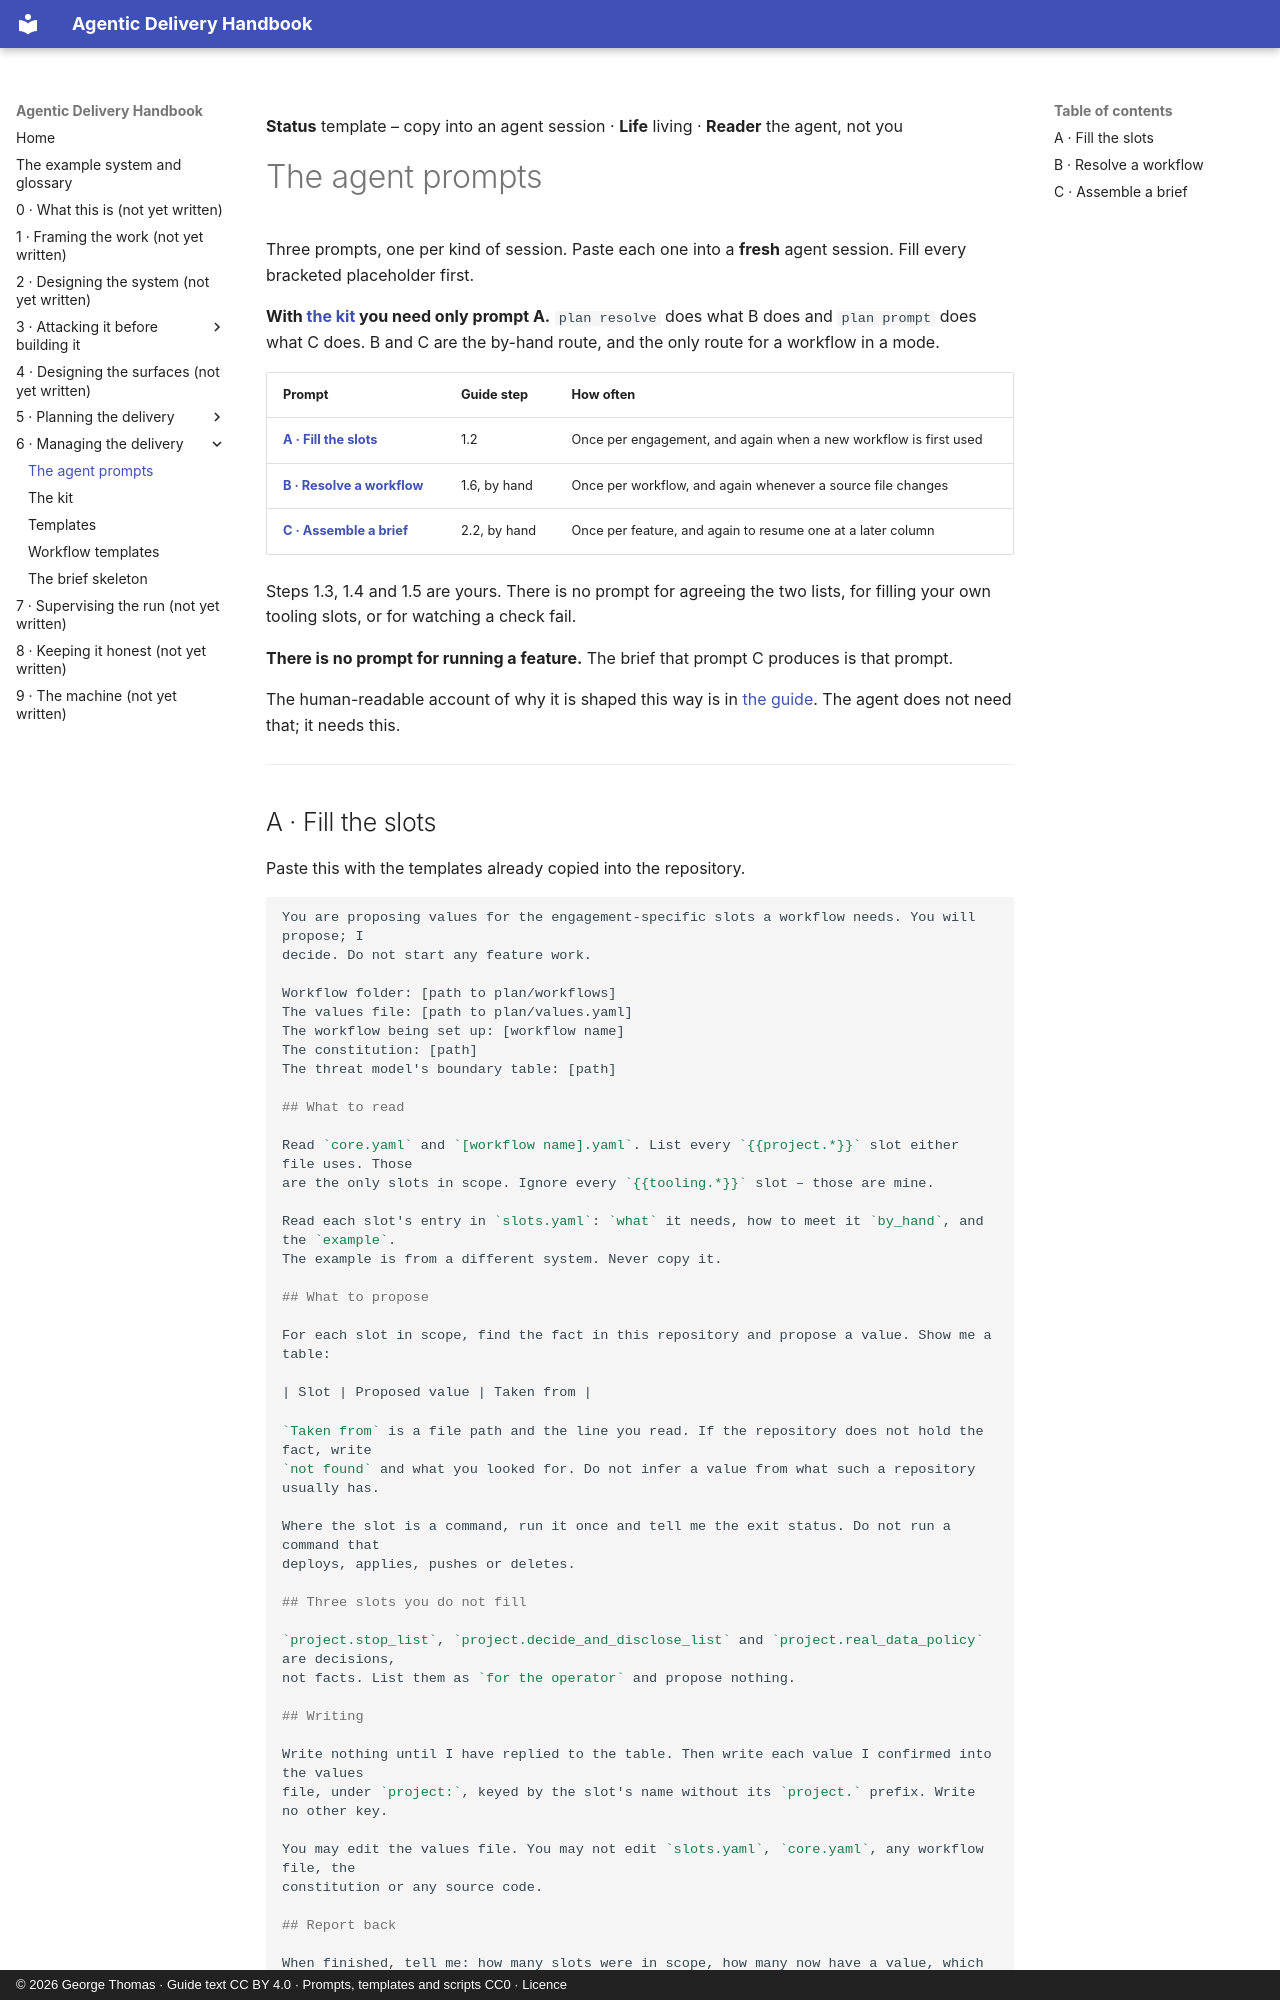

repository: georgethomasuk/agentic-handbook · page: parts/06-delivery-management/prompt/index.html · generator: mkdocs · copyright: © 2026 George Thomas · Guide text CC BY 4.0 · Prompts, templates and scripts CC0 · Licence

**Status** template – copy into an agent session · **Life** living · **Reader** the agent, not you

# The agent prompts

Three prompts, one per kind of session. Paste each one into a **fresh** agent session. Fill every
bracketed placeholder first.

**With [the kit](./kit.md) you need only prompt A.** `plan resolve` does what B does and `plan prompt`
does what C does. B and C are the by-hand route, and the only route for a workflow in a mode.

| Prompt | Guide step | How often |
|---|---|---|
| [**A · Fill the slots**](#a-fill-the-slots) | 1.2 | Once per engagement, and again when a new workflow is first used |
| [**B · Resolve a workflow**](#b-resolve-a-workflow) | 1.6, by hand | Once per workflow, and again whenever a source file changes |
| [**C · Assemble a brief**](#c-assemble-a-brief) | 2.2, by hand | Once per feature, and again to resume one at a later column |

Steps 1.3, 1.4 and 1.5 are yours. There is no prompt for agreeing the two lists, for filling your own
tooling slots, or for watching a check fail.

**There is no prompt for running a feature.** The brief that prompt C produces is that prompt.

The human-readable account of why it is shaped this way is in [the guide](./README.md). The agent does
not need that; it needs this.

---

## A · Fill the slots

Paste this with the templates already copied into the repository.

```markdown
You are proposing values for the engagement-specific slots a workflow needs. You will propose; I
decide. Do not start any feature work.

Workflow folder: [path to plan/workflows]
The values file: [path to plan/values.yaml]
The workflow being set up: [workflow name]
The constitution: [path]
The threat model's boundary table: [path]

## What to read

Read `core.yaml` and `[workflow name].yaml`. List every `{{project.*}}` slot either file uses. Those
are the only slots in scope. Ignore every `{{tooling.*}}` slot – those are mine.

Read each slot's entry in `slots.yaml`: `what` it needs, how to meet it `by_hand`, and the `example`.
The example is from a different system. Never copy it.

## What to propose

For each slot in scope, find the fact in this repository and propose a value. Show me a table:

| Slot | Proposed value | Taken from |

`Taken from` is a file path and the line you read. If the repository does not hold the fact, write
`not found` and what you looked for. Do not infer a value from what such a repository usually has.

Where the slot is a command, run it once and tell me the exit status. Do not run a command that
deploys, applies, pushes or deletes.

## Three slots you do not fill

`project.stop_list`, `project.decide_and_disclose_list` and `project.real_data_policy` are decisions,
not facts. List them as `for the operator` and propose nothing.

## Writing

Write nothing until I have replied to the table. Then write each value I confirmed into the values
file, under `project:`, keyed by the slot's name without its `project.` prefix. Write no other key.

You may edit the values file. You may not edit `slots.yaml`, `core.yaml`, any workflow file, the
constitution or any source code.

## Report back

When finished, tell me: how many slots were in scope, how many now have a value, which are still
unfilled and why, and every command you ran with its exit status.
```

---
